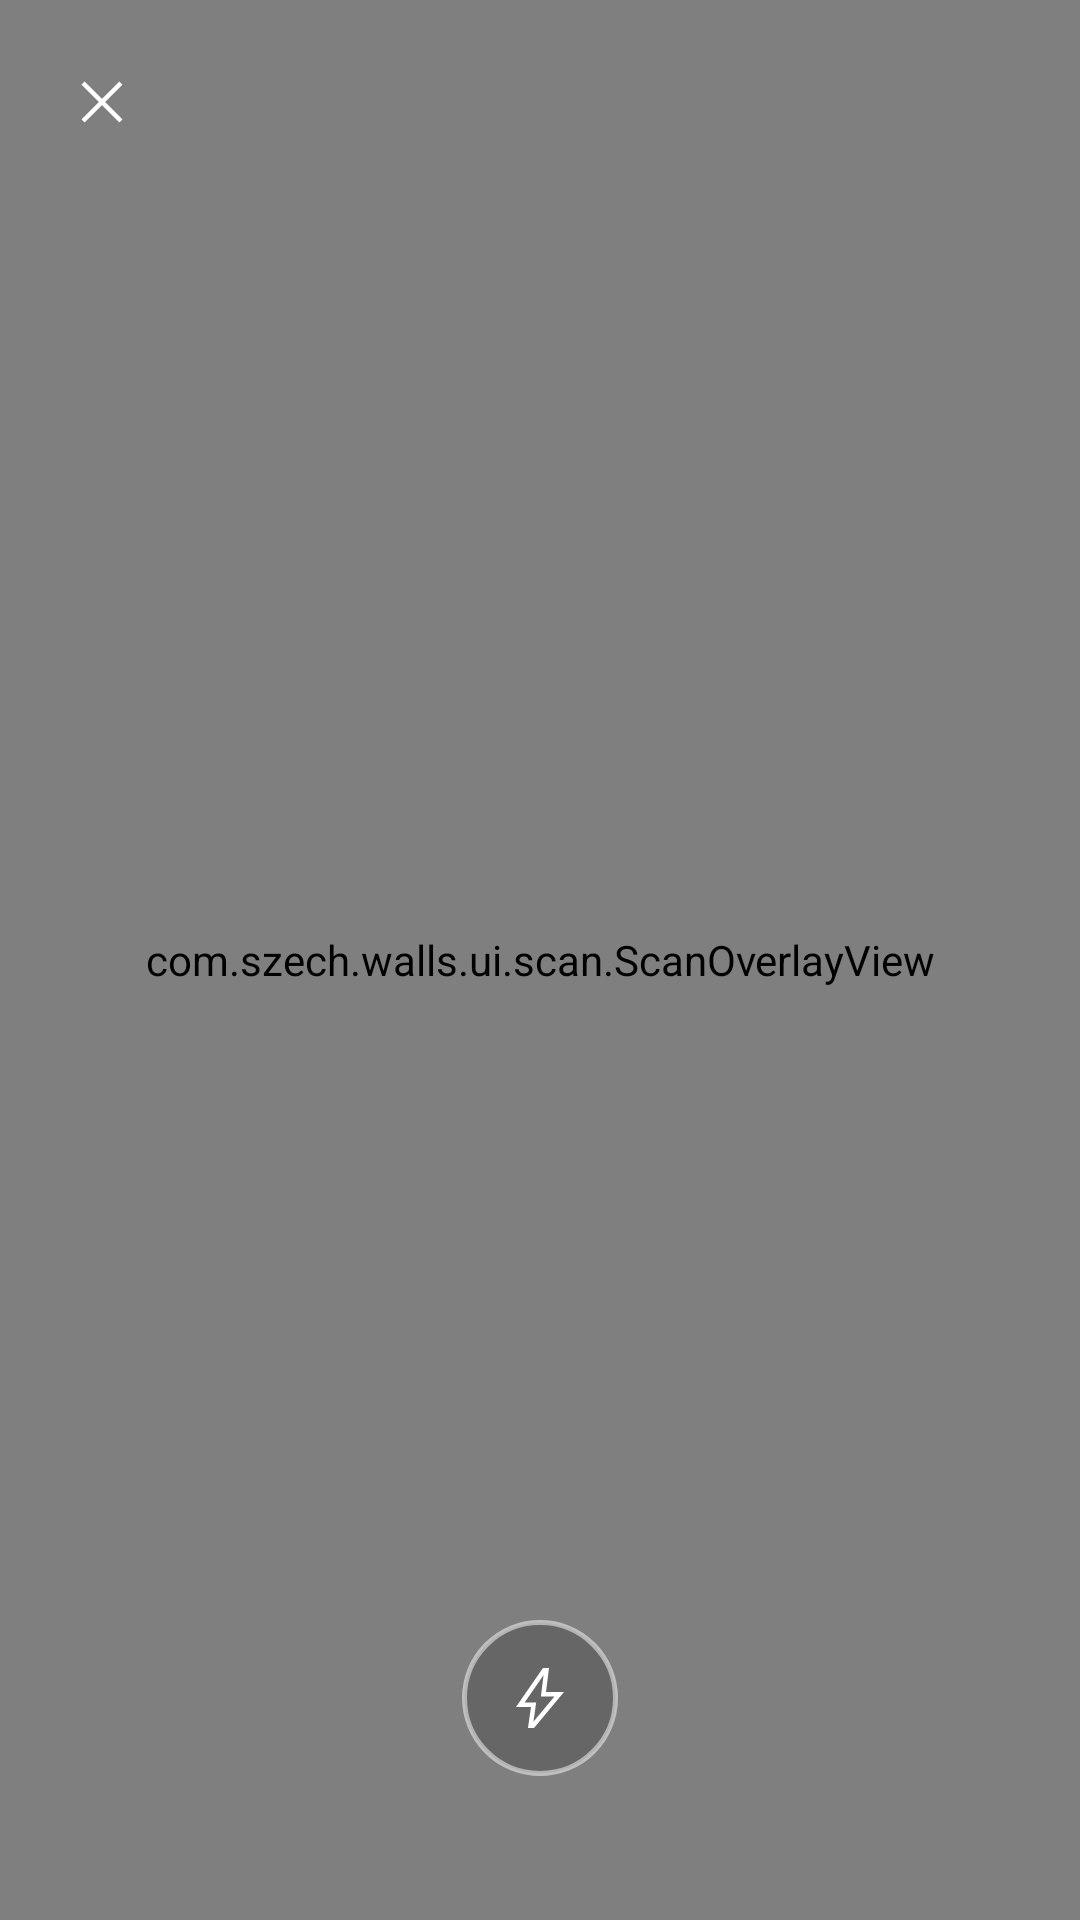

Produce the Android XML layout that renders to this screen, including the resource entries it uses.
<!-- AndroidManifest.xml: activity theme Theme.Walls -->
<!-- res/layout/activity_scan.xml -->
<?xml version="1.0" encoding="utf-8"?>
<FrameLayout xmlns:android="http://schemas.android.com/apk/res/android"
    xmlns:app="http://schemas.android.com/apk/res-auto"
    android:layout_width="match_parent"
    android:layout_height="match_parent"
    android:background="#FF000000">

    <com.journeyapps.barcodescanner.BarcodeView
        android:id="@+id/barcode_view"
        android:layout_width="match_parent"
        android:layout_height="match_parent" />

    <com.szech.walls.ui.scan.ScanOverlayView
        android:id="@+id/scan_overlay"
        android:layout_width="match_parent"
        android:layout_height="match_parent" />

    <ImageButton
        android:id="@+id/scan_close"
        android:layout_width="44dp"
        android:layout_height="44dp"
        android:layout_gravity="start|top"
        android:layout_marginStart="12dp"
        android:layout_marginTop="12dp"
        android:background="?attr/selectableItemBackgroundBorderless"
        android:contentDescription="@string/scan_close"
        android:src="@drawable/ic_close"
        app:tint="#FFFFFFFF" />

    <ImageButton
        android:id="@+id/scan_torch"
        android:layout_width="52dp"
        android:layout_height="52dp"
        android:layout_gravity="center_horizontal|bottom"
        android:layout_marginBottom="48dp"
        android:background="@drawable/bg_scan_round"
        android:contentDescription="@string/scan_torch"
        android:src="@drawable/ic_bolt"
        app:tint="#FFFFFFFF" />
</FrameLayout>
<!-- resources referenced by this layout -->
<resources>
  <!-- drawable bg_scan_round (drawable) -->
  <?xml version="1.0" encoding="utf-8"?>
  <shape xmlns:android="http://schemas.android.com/apk/res/android"
      android:shape="oval">
      <solid android:color="#33000000" />
      <stroke
          android:width="1.5dp"
          android:color="#80FFFFFF" />
  </shape>
  <string name="scan_close">关闭扫码</string>
  <string name="scan_torch">手电筒</string>
  <color name="md_primary">#465d91</color>
  <color name="md_on_primary">#ffffff</color>
  <color name="md_primary_container">#d9e2ff</color>
  <color name="md_on_primary_container">#2d4578</color>
  <color name="md_inverse_primary">#afc6ff</color>
  <color name="md_secondary">#575e71</color>
  <color name="md_on_secondary">#ffffff</color>
  <color name="md_secondary_container">#dbe2f9</color>
  <color name="md_on_secondary_container">#404759</color>
  <color name="md_tertiary">#725573</color>
  <color name="md_on_tertiary">#ffffff</color>
  <color name="md_tertiary_container">#fdd7fb</color>
  <color name="md_on_tertiary_container">#593e5a</color>
  <color name="md_error">#ba1a1a</color>
  <color name="md_on_error">#ffffff</color>
  <color name="md_error_container">#ffdad6</color>
  <color name="md_on_error_container">#93000a</color>
  <color name="md_surface">#faf8ff</color>
  <color name="md_on_surface">#1a1b20</color>
  <color name="md_surface_variant">#e1e2ec</color>
  <color name="md_on_surface_variant">#44464f</color>
  <color name="md_inverse_surface">#2f3036</color>
  <color name="md_inverse_on_surface">#f1f0f7</color>
  <color name="md_surface_dim">#dad9e0</color>
  <color name="md_surface_bright">#faf8ff</color>
  <color name="md_surface_container_lowest">#ffffff</color>
  <color name="md_surface_container_low">#f3f3fa</color>
  <color name="md_surface_container">#eeedf4</color>
  <color name="md_surface_container_high">#e8e7ef</color>
  <color name="md_surface_container_highest">#e2e2e9</color>
  <color name="md_outline">#757780</color>
  <color name="md_outline_variant">#c5c6d0</color>
  <style name="ShapeAppearance.Walls.Corner.Xs" parent="ShapeAppearance.Material3.Corner.ExtraSmall">
          <item name="cornerSize">8dp</item>
      </style>
  <style name="ShapeAppearance.Walls.Corner.S" parent="ShapeAppearance.Material3.Corner.Small">
          <item name="cornerSize">12dp</item>
      </style>
  <style name="ShapeAppearance.Walls.Corner.M" parent="ShapeAppearance.Material3.Corner.Medium">
          <item name="cornerSize">16dp</item>
      </style>
  <style name="ShapeAppearance.Walls.Corner.L" parent="ShapeAppearance.Material3.Corner.Large">
          <item name="cornerSize">20dp</item>
      </style>
  <style name="ShapeAppearance.Walls.Corner.Xl" parent="ShapeAppearance.Material3.Corner.ExtraLarge">
          <item name="cornerSize">28dp</item>
      </style>
  <style name="ThemeOverlay.Walls.Dialog.Alert" parent="ThemeOverlay.Material3.MaterialAlertDialog">
          <item name="shapeAppearanceCornerExtraLarge">@style/ShapeAppearance.Walls.Corner.Xl</item>
      </style>
  <style name="ThemeOverlay.Walls.BottomSheet" parent="ThemeOverlay.Material3.BottomSheetDialog">
          <item name="shapeAppearanceCornerExtraLarge">@style/ShapeAppearance.Walls.Corner.Xl</item>
      </style>
  <style name="Widget.Walls.NavigationBar" parent="Widget.Material3.BottomNavigationView">
          <item name="elevation">0dp</item>
      </style>
  <style name="Widget.Walls.NavigationRail" parent="Widget.Material3.NavigationRailView">
          <item name="elevation">0dp</item>
          <item name="itemMinHeight">60dp</item>
      </style>
  <style name="Widget.Walls.NavigationView" parent="Widget.Material3.NavigationView">
          <item name="elevation">0dp</item>
          <item name="subheaderTextAppearance">@style/TextAppearance.Walls.DrawerGroup</item>
          <item name="itemIconSize">22dp</item>
      </style>
</resources>
